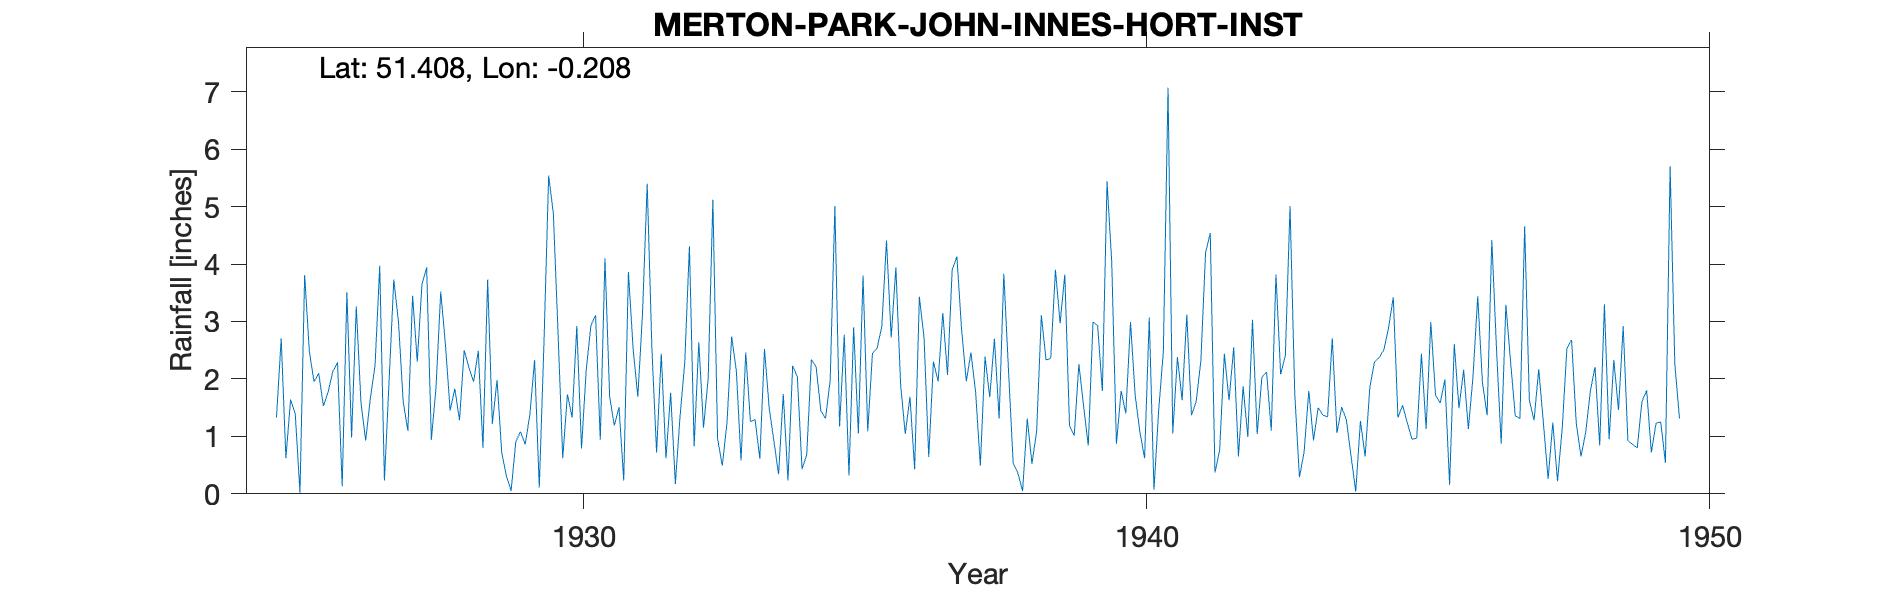

Values plotted in this chart, from the file beside it:
MERTON-PARK-JOHN-INNES-HORT-INST, , , , , , , , , , , , , , , , , , , , , , , 
Grid ref, TQ247692, Long, -0.2085, Lat, 51.41, Elevation, 50, ft, , , , , , , , , , , , , , , 
Station no, 155, , , , , , , , , , , , , , , , , , , , , , 
, 1920, 1921, 1922, 1923, 1924, 1925, 1926, 1927, 1928, 1929, 1930, 1931, 1932, 1933, 1934, 1935, 1936, 1937, 1938, 1939, 1940, 1941, 1942
January, , , , , , 1.33, 2.13, 1.97, 2.6, 0.72, 2.8, 1.19, 1.76, 1.23, 1.74, 1.17, 3.94, 3.9, 2.15, 3.82, 1.79, 2.38, 2.55
February, , , , , , 2.71, 2.29, 3.73, 1.45, 0.31, 0.62, 1.51, 0.17, 2.74, 0.23, 2.77, 1.91, 4.13, 0.53, 1.19, 1.4, 1.63, 0.65
March, , , , , , 0.62, 0.13, 2.99, 1.83, 0.05, 1.73, 0.23, 1.35, 2.14, 2.23, 0.32, 1.04, 2.86, 0.36, 1.01, 2.99, 3.12, 1.87
April, , , , , , 1.64, 3.51, 1.6, 1.28, 0.91, 1.33, 3.86, 2.28, 0.58, 2.04, 2.9, 1.69, 1.96, 0.05, 2.26, 1.71, 1.37, 0.99
May, , , , , , 1.39, 0.98, 1.1, 2.5, 1.08, 2.92, 2.52, 4.31, 2.46, 0.43, 1.05, 0.43, 2.46, 1.31, 1.53, 1.08, 1.61, 3.03
June, , , , , , 0.02, 3.26, 3.45, 2.2, 0.86, 0.79, 1.69, 0.83, 1.26, 0.68, 3.8, 3.43, 1.76, 0.52, 0.84, 0.62, 2.32, 1.04
July, , , , , , 3.81, 1.59, 2.3, 1.95, 1.38, 2.15, 3.13, 2.64, 1.29, 2.34, 1.09, 2.72, 0.49, 1.09, 2.99, 3.07, 4.2, 2.03
August, , , , , , 2.48, 0.93, 3.65, 2.49, 2.33, 2.93, 5.4, 1.15, 0.61, 2.21, 2.44, 0.64, 2.39, 3.11, 2.93, 0.07, 4.54, 2.12
September, , , , , , 1.95, 1.66, 3.94, 0.8, 0.11, 3.11, 2.53, 2.01, 2.52, 1.45, 2.54, 2.3, 1.68, 2.33, 1.79, 1.45, 0.37, 1.1
October, , , , , , 2.1, 2.23, 0.94, 3.73, 2.62, 0.94, 0.72, 5.12, 1.49, 1.31, 2.91, 1.96, 2.7, 2.36, 5.44, 2.48, 0.76, 3.82
November, , , , , , 1.53, 3.97, 1.86, 1.22, 5.54, 4.1, 2.44, 0.96, 0.92, 1.98, 4.41, 3.15, 1.31, 3.9, 4.03, 7.07, 2.44, 2.08
December, , , , , , 1.77, 0.23, 3.52, 1.98, 4.88, 1.69, 0.62, 0.49, 0.34, 5.01, 2.72, 2.07, 3.83, 2.97, 0.87, 1.05, 1.63, 2.41
Total, , , , , , 21.35, 22.91, 31.05, 24.03, 20.79, 25.11, 25.84, 23.07, 17.58, 21.65, 28.12, 25.28, 29.47, 20.68, 28.7, 24.78, 26.37, 23.69
Back years 1925-1928 copied from origina…, , , , , , , , , , , , , , , , , , , , , , , 
Sent in Feb 1930 and corrected to right …, , , , , , , , , , , , , , , , , , , , , , , 
1946 July 1 Gauge moved 200ft SE, , , , , , , , , , , , , , , , , , , , , , , 
1949 Moved to Bayfordbury Herts, , , , , , , , , , , , , , , , , , , , , , , 
